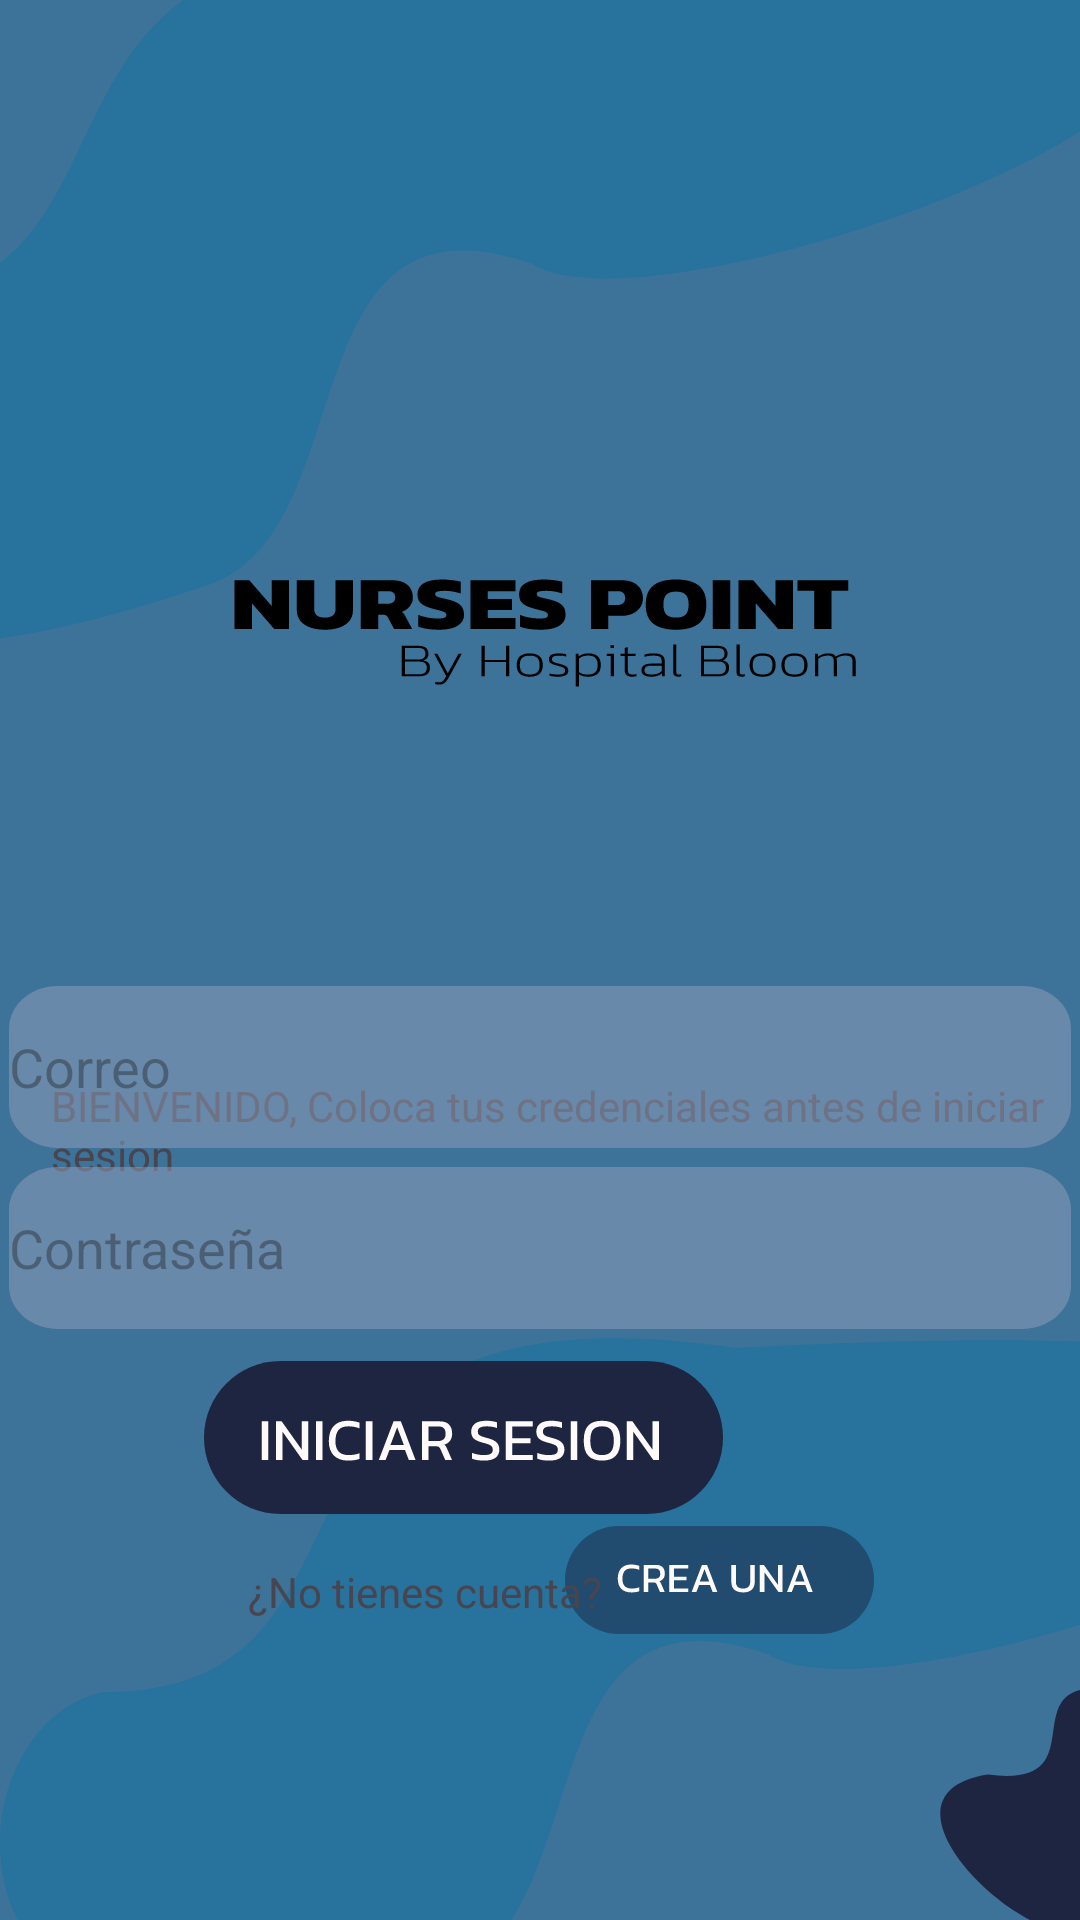

Android layout source for this screen:
<!-- AndroidManifest.xml: application theme Theme.Bloom -->
<!-- res/layout/activity_login.xml -->
<?xml version="1.0" encoding="utf-8"?>
<androidx.constraintlayout.widget.ConstraintLayout xmlns:android="http://schemas.android.com/apk/res/android"
    xmlns:app="http://schemas.android.com/apk/res-auto"
    xmlns:tools="http://schemas.android.com/tools"
    android:id="@+id/main"
    android:layout_width="match_parent"
    android:layout_height="match_parent"
    android:background="@drawable/fondo_login"
    tools:context=".login">

    <TextView
        android:id="@+id/textView"
        android:layout_width="wrap_content"
        android:layout_height="wrap_content"
        android:layout_marginStart="17dp"
        android:layout_marginTop="359dp"
        android:text="BIENVENIDO, Coloca tus credenciales antes de iniciar sesion"
        app:layout_constraintBottom_toBottomOf="parent"
        app:layout_constraintEnd_toEndOf="parent"
        app:layout_constraintHorizontal_bias="0.0"
        app:layout_constraintStart_toStartOf="parent"
        app:layout_constraintTop_toTopOf="parent"
        app:layout_constraintVertical_bias="0.0" />

    <EditText
        android:id="@+id/editTextText"
        android:layout_width="354dp"
        android:layout_height="54dp"
        android:background="@drawable/txtlogin"
        android:ems="10"
        android:hint="Correo"
        android:inputType="text"
        app:layout_constraintBottom_toBottomOf="parent"
        app:layout_constraintEnd_toEndOf="parent"
        app:layout_constraintHorizontal_bias="0.491"
        app:layout_constraintStart_toStartOf="parent"
        app:layout_constraintTop_toTopOf="parent"
        app:layout_constraintVertical_bias="0.561" />

    <EditText
        android:id="@+id/editTextText2"
        android:layout_width="354dp"
        android:layout_height="54dp"
        android:background="@drawable/txtlogin"
        android:ems="10"
        android:hint="Contraseña"
        android:inputType="text"
        app:layout_constraintBottom_toBottomOf="parent"
        app:layout_constraintEnd_toEndOf="parent"
        app:layout_constraintHorizontal_bias="0.491"
        app:layout_constraintStart_toStartOf="parent"
        app:layout_constraintTop_toTopOf="parent"
        app:layout_constraintVertical_bias="0.664" />

    <ImageButton
        android:id="@+id/imageButton"
        android:layout_width="wrap_content"
        android:layout_height="wrap_content"
        android:layout_marginStart="107dp"
        android:layout_marginEnd="107dp"
        android:backgroundTint="#00FFFFFF"
        app:layout_constraintBottom_toBottomOf="parent"
        app:layout_constraintEnd_toEndOf="parent"
        app:layout_constraintHorizontal_bias="1.0"
        app:layout_constraintStart_toStartOf="parent"
        app:layout_constraintTop_toTopOf="parent"
        app:layout_constraintVertical_bias="0.78"
        app:srcCompat="@drawable/btnlogin" />

    <ImageButton
        android:id="@+id/imageButton2"
        android:layout_width="wrap_content"
        android:layout_height="wrap_content"
        android:backgroundTint="#00FFFFFF"
        app:layout_constraintBottom_toBottomOf="parent"
        app:layout_constraintEnd_toEndOf="parent"
        app:layout_constraintHorizontal_bias="0.757"
        app:layout_constraintStart_toStartOf="parent"
        app:layout_constraintTop_toTopOf="parent"
        app:layout_constraintVertical_bias="0.854"
        app:srcCompat="@drawable/btn_crearcuneta" />

    <TextView
        android:id="@+id/textView2"
        android:layout_width="wrap_content"
        android:layout_height="wrap_content"
        android:text="¿No tienes cuenta? "
        app:layout_constraintBottom_toBottomOf="parent"
        app:layout_constraintEnd_toEndOf="parent"
        app:layout_constraintHorizontal_bias="0.346"
        app:layout_constraintStart_toStartOf="parent"
        app:layout_constraintTop_toTopOf="parent"
        app:layout_constraintVertical_bias="0.839" />
</androidx.constraintlayout.widget.ConstraintLayout>
<!-- resources referenced by this layout -->
<resources>
  <!-- drawable btn_crearcuneta (drawable) -->
  <?xml version="1.0" encoding="utf-8"?>
  <vector xmlns:android="http://schemas.android.com/apk/res/android"
      android:width="103dp"
      android:height="36dp"
      android:viewportWidth="103"
      android:viewportHeight="36">
      <path
          android:fillColor="#801D2541"
          android:pathData="M0 18c0-9.94 8.06-18 18-18h67c9.94 0 18 8.06 18 18v0c0 9.94-8.06 18-18 18h-67c-9.94 0-18-8.06-18-18z"/>
      <path
          android:fillColor="#FFFFFAFA"
          android:pathData="M22.11 22.14c-1.48 0-2.6-0.4-3.37-1.22-0.76-0.81-1.14-1.9-1.14-3.29 0-0.99 0.16-1.84 0.48-2.55 0.32-0.71 0.82-1.27 1.48-1.65 0.66-0.39 1.5-0.59 2.54-0.59 0.52 0 1 0.05 1.42 0.13 0.44 0.07 0.85 0.18 1.22 0.3v1.34c-0.37-0.15-0.77-0.26-1.2-0.34-0.42-0.08-0.87-0.12-1.33-0.12-1.12 0-1.92 0.3-2.38 0.9-0.46 0.59-0.69 1.45-0.69 2.58 0 1.06 0.25 1.86 0.76 2.41 0.5 0.54 1.28 0.81 2.34 0.81 0.43 0 0.85-0.03 1.28-0.1 0.44-0.07 0.85-0.18 1.24-0.33v1.34c-0.38 0.12-0.78 0.22-1.22 0.28-0.43 0.07-0.9 0.1-1.43 0.1ZM26.24 22v-9.02h4.14c1 0 1.74 0.27 2.2 0.79 0.46 0.51 0.7 1.21 0.7 2.1 0 0.63-0.16 1.17-0.48 1.62-0.32 0.45-0.77 0.76-1.37 0.94 0.17 0.12 0.3 0.25 0.4 0.4 0.08 0.13 0.18 0.32 0.27 0.55L33.24 22h-1.57l-1.1-2.52c-0.11-0.24-0.24-0.42-0.39-0.52-0.14-0.1-0.38-0.15-0.72-0.15h-1.7V22h-1.52Zm1.52-4.42h2.21c0.55 0 0.99-0.14 1.3-0.41 0.32-0.27 0.48-0.7 0.48-1.3 0-1.13-0.54-1.7-1.64-1.7h-2.35v3.4ZM34.78 22v-9.02h6.29v1.2H36.3v2.72h4.24v1.18H36.3v2.74h4.76V22h-6.29Zm7.43 0l3.45-9.02h1.7L50.78 22h-1.57l-0.9-2.32H44.7L43.79 22h-1.58Zm2.72-3.5h3.13l-1.56-4.13-1.57 4.13Zm14.43 3.64c-1.24 0-2.21-0.3-2.9-0.9-0.68-0.6-1.02-1.46-1.02-2.59v-5.67h1.52v5.62c0 0.75 0.2 1.32 0.62 1.7 0.42 0.37 1.01 0.55 1.78 0.55 0.75 0 1.34-0.18 1.75-0.56 0.42-0.37 0.63-0.94 0.63-1.7V13h1.5v5.66c0 1.13-0.33 2-1.01 2.6-0.68 0.6-1.64 0.89-2.87 0.89ZM64.94 22v-9.02h1.34l4.7 6.64v-6.64h1.52V22h-1.34l-4.7-6.62V22h-1.52Zm9.07 0l3.45-9.02h1.7L82.58 22h-1.57l-0.9-2.32H76.5L75.59 22h-1.58Zm2.72-3.5h3.13l-1.56-4.13-1.57 4.13Z"/>
  </vector>
  <!-- drawable btnlogin: vector/xml drawable (drawable, 3712 chars, omitted) -->
  <!-- drawable fondo_login: vector/xml drawable (drawable, 10752 chars, omitted) -->
  <!-- drawable txtlogin (drawable) -->
  <?xml version="1.0" encoding="utf-8"?>
  <vector xmlns:android="http://schemas.android.com/apk/res/android"
      android:width="328dp"
      android:height="57dp"
      android:viewportWidth="328"
      android:viewportHeight="57">
      <path
          android:fillColor="#8094A0B9"
          android:pathData="M0 15c0-8.28 6.72-15 15-15h298c8.28 0 15 6.72 15 15v27c0 8.28-6.72 15-15 15h-298c-8.28 0-15-6.72-15-15z"/>
  </vector>
  <style name="Theme.Bloom" parent="Base.Theme.Bloom" />
  <style name="Base.Theme.Bloom" parent="Theme.Material3.DayNight">
          
          
      </style>
</resources>
